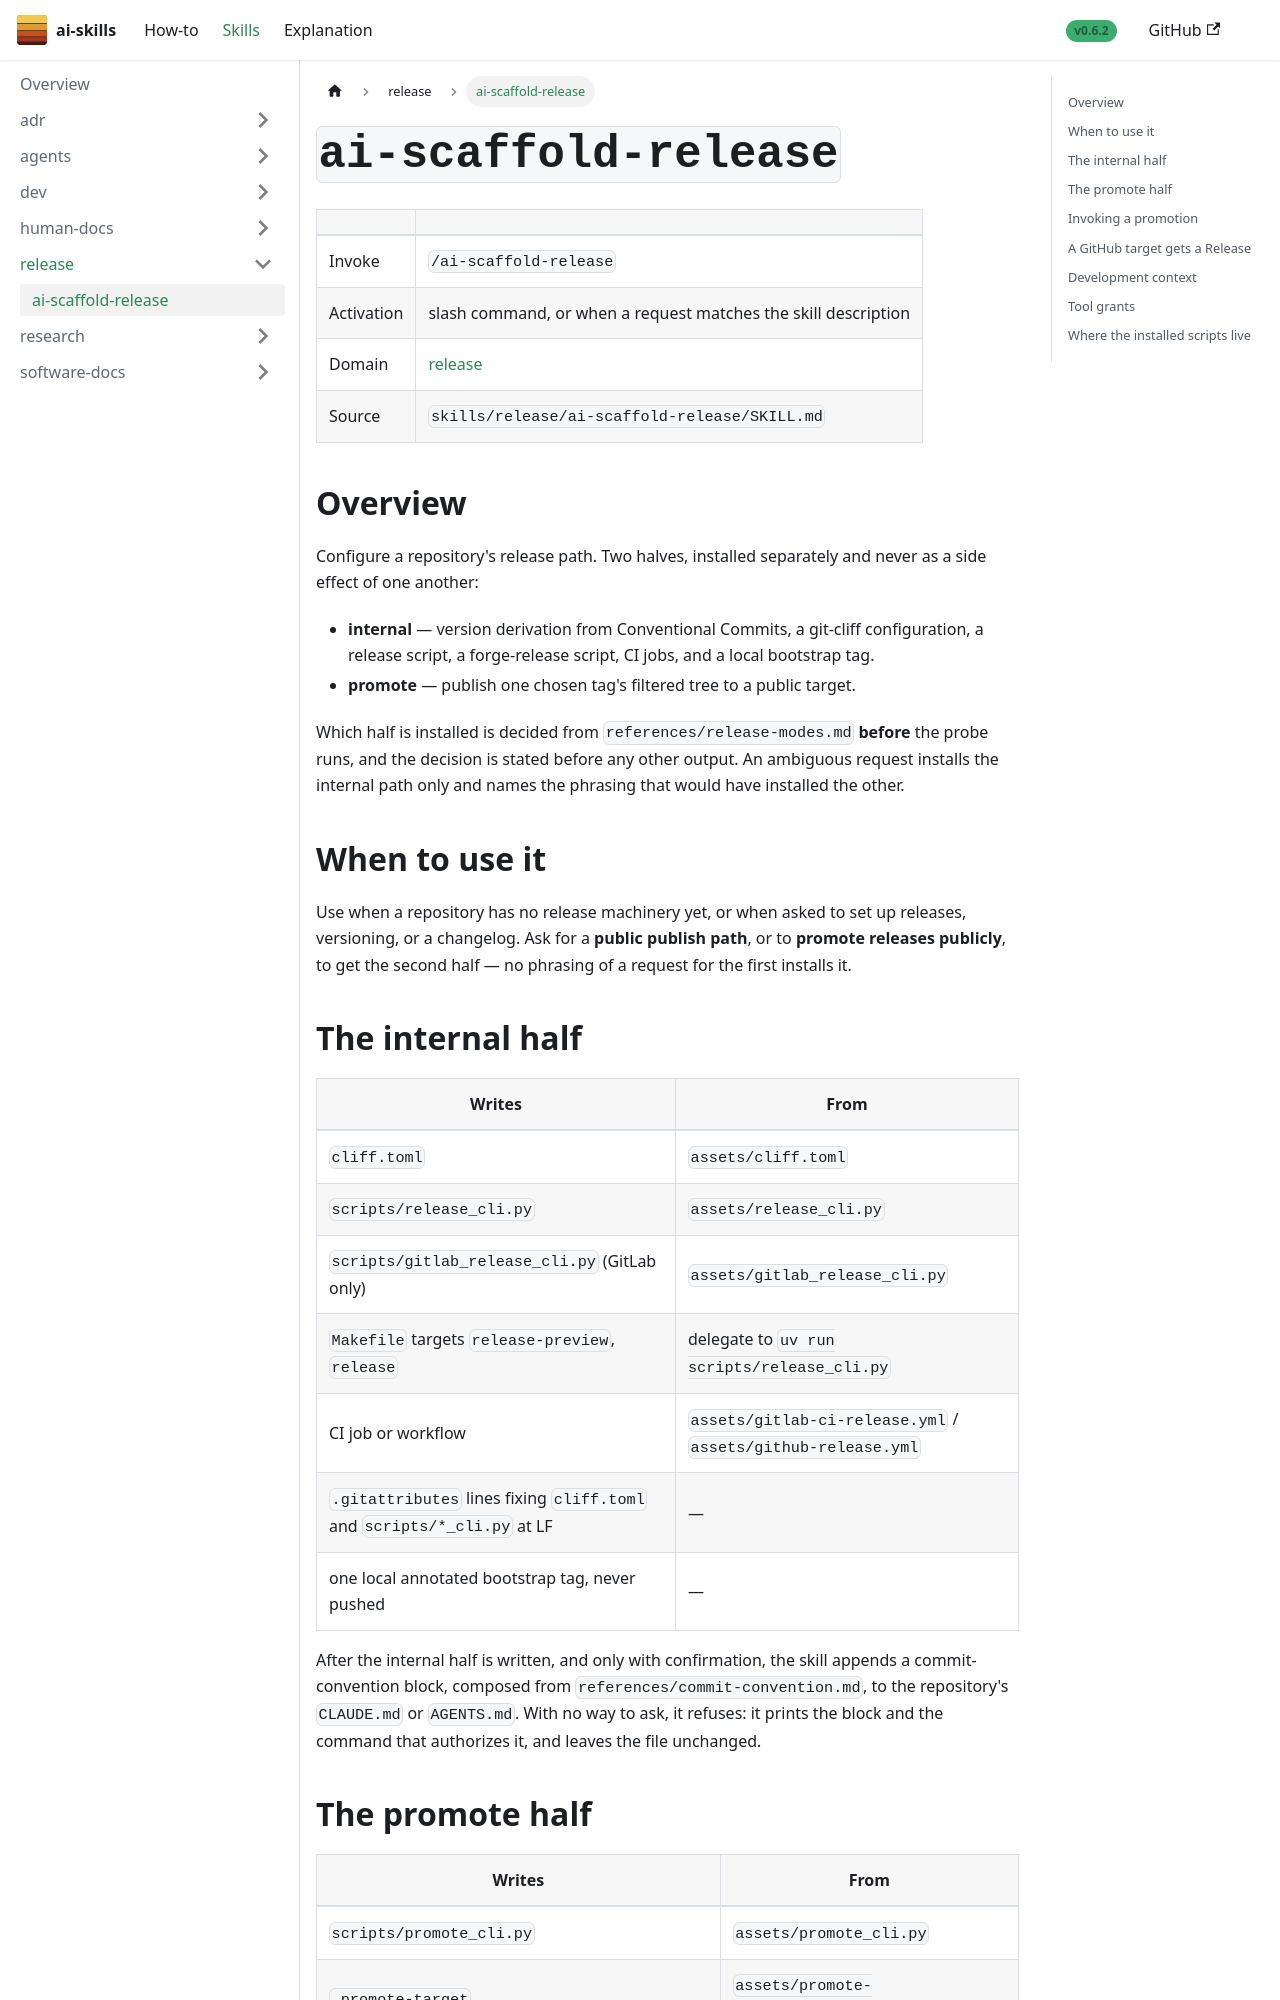

repository: aws-samples/sample-ai-skills · page: skills/release/ai-scaffold-release/index.html · generator: docusaurus

---
title: "ai-scaffold-release"
sidebar_label: "ai-scaffold-release"
sidebar_position: 3
---

# `ai-scaffold-release`

| | |
|---|---|
| Invoke | `/ai-scaffold-release` |
| Activation | slash command, or when a request matches the skill description |
| Domain | [release](../) |
| Source | `skills/release/ai-scaffold-release/SKILL.md` |

## Overview

Configure a repository's release path. Two halves, installed separately and never as a side effect
of one another:

- **internal** — version derivation from Conventional Commits, a git-cliff configuration, a release
  script, a forge-release script, CI jobs, and a local bootstrap tag.
- **promote** — publish one chosen tag's filtered tree to a public target.

Which half is installed is decided from `references/release-modes.md` **before** the probe runs, and
the decision is stated before any other output. An ambiguous request installs the internal path only
and names the phrasing that would have installed the other.

## When to use it

Use when a repository has no release machinery yet, or when asked to set up releases, versioning, or
a changelog. Ask for a **public publish path**, or to **promote releases publicly**, to get the
second half — no phrasing of a request for the first installs it.

## The internal half

| Writes | From |
|---|---|
| `cliff.toml` | `assets/cliff.toml` |
| `scripts/release_cli.py` | `assets/release_cli.py` |
| `scripts/gitlab_release_cli.py` (GitLab only) | `assets/gitlab_release_cli.py` |
| `Makefile` targets `release-preview`, `release` | delegate to `uv run scripts/release_cli.py` |
| CI job or workflow | `assets/gitlab-ci-release.yml` / `assets/github-release.yml` |
| `.gitattributes` lines fixing `cliff.toml` and `scripts/*_cli.py` at LF | — |
| one local annotated bootstrap tag, never pushed | — |

After the internal half is written, and only with confirmation, the skill appends a commit-convention block, composed from
`references/commit-convention.md`, to the repository's `CLAUDE.md` or `AGENTS.md`. With no way to
ask, it refuses: it prints the block and the command that authorizes it, and leaves the file
unchanged.
